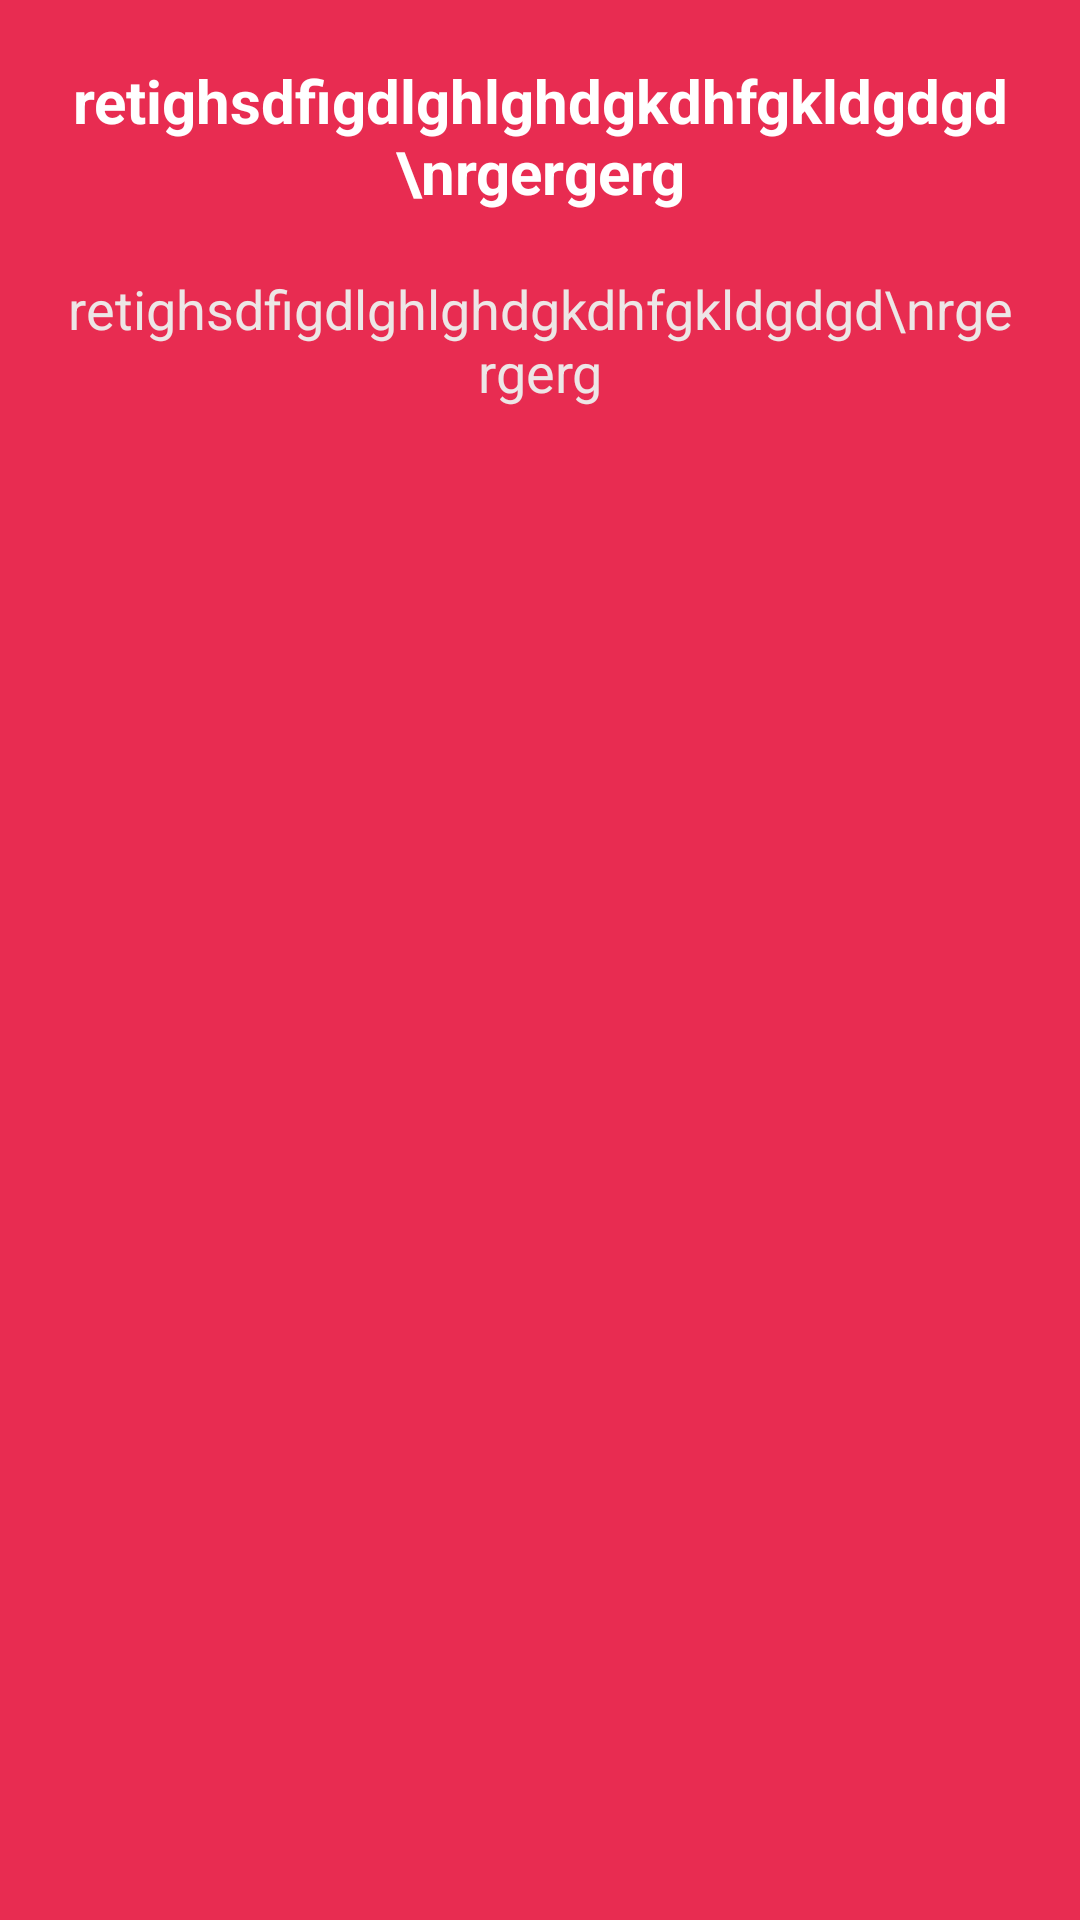

Produce the Android XML layout that renders to this screen, including the resource entries it uses.
<!-- AndroidManifest.xml: application theme Theme.EnglishDictionary -->
<!-- res/layout/splash_item.xml -->
<?xml version="1.0" encoding="utf-8"?>
<LinearLayout xmlns:android="http://schemas.android.com/apk/res/android"
    xmlns:app="http://schemas.android.com/apk/res-auto"
    android:layout_width="match_parent"
    android:layout_height="match_parent"
    android:orientation="vertical"
    android:padding="20dp"
    android:background="@color/red2">

    <TextView
        android:id="@+id/action"
        android:layout_width="match_parent"
        android:layout_height="wrap_content"
        android:text="retighsdfigdlghlghdgkdhfgkldgdgd\nrgergerg"
        android:textAlignment="center"
        android:textColor="@color/white"
        android:textSize="20sp"
        android:textStyle="bold"/>

    <TextView
        android:id="@+id/title"
        android:layout_width="match_parent"
        android:layout_height="wrap_content"
        android:layout_marginTop="20dp"
        android:text="retighsdfigdlghlghdgkdhfgkldgdgd\nrgergerg"
        android:textAlignment="center"
        android:textColor="#EDE6E6"
        android:textSize="18sp"
        app:layout_constraintTop_toBottomOf="@id/action" />

</LinearLayout>
<!-- resources referenced by this layout -->
<resources>
  <color name="red2">#E82C51</color>
  <color name="white">#FFFFFFFF</color>
  <style name="Theme.EnglishDictionary" parent="Theme.MaterialComponents.DayNight.NoActionBar">
          
          <item name="colorPrimary">@color/purple_500</item>
          <item name="colorPrimaryVariant">@color/purple_700</item>
          <item name="colorOnPrimary">@color/white</item>
          
          <item name="colorSecondary">@color/teal_200</item>
          <item name="colorSecondaryVariant">@color/teal_700</item>
          <item name="colorOnSecondary">@color/black</item>
          
          <item name="android:statusBarColor" tools:targetApi="l">?attr/colorPrimaryVariant</item>
          <item name="android:windowLightStatusBar" tools:ignore="NewApi">true</item>
          <item name="android:windowLightNavigationBar" tools:targetApi="o_mr1">true</item>
          
      </style>
  <color name="purple_500">#FFFFFF</color>
  <color name="purple_700">#C61C3F</color>
  <color name="teal_200">#FF03DAC5</color>
  <color name="teal_700">#FF018786</color>
  <color name="black">#FF000000</color>
</resources>
